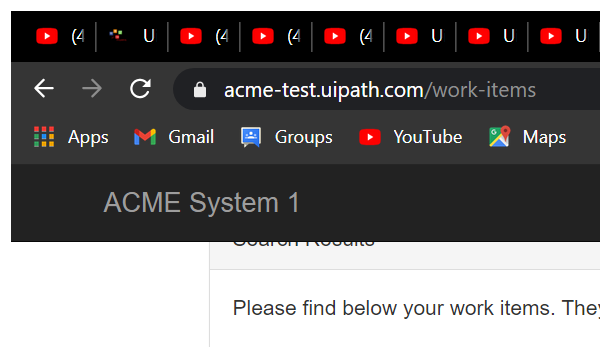
Workflow: SetFOcus

Step 1: Attach Browser 'chrome.exe ACME' in window 'ACME System 1 - Work Items' (chrome.exe)

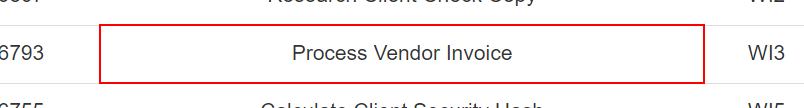
Step 2: Set Focus 'TD' on the table cell

Step 3: Set Text 'TD' on the table cell (same screen as step 2)
